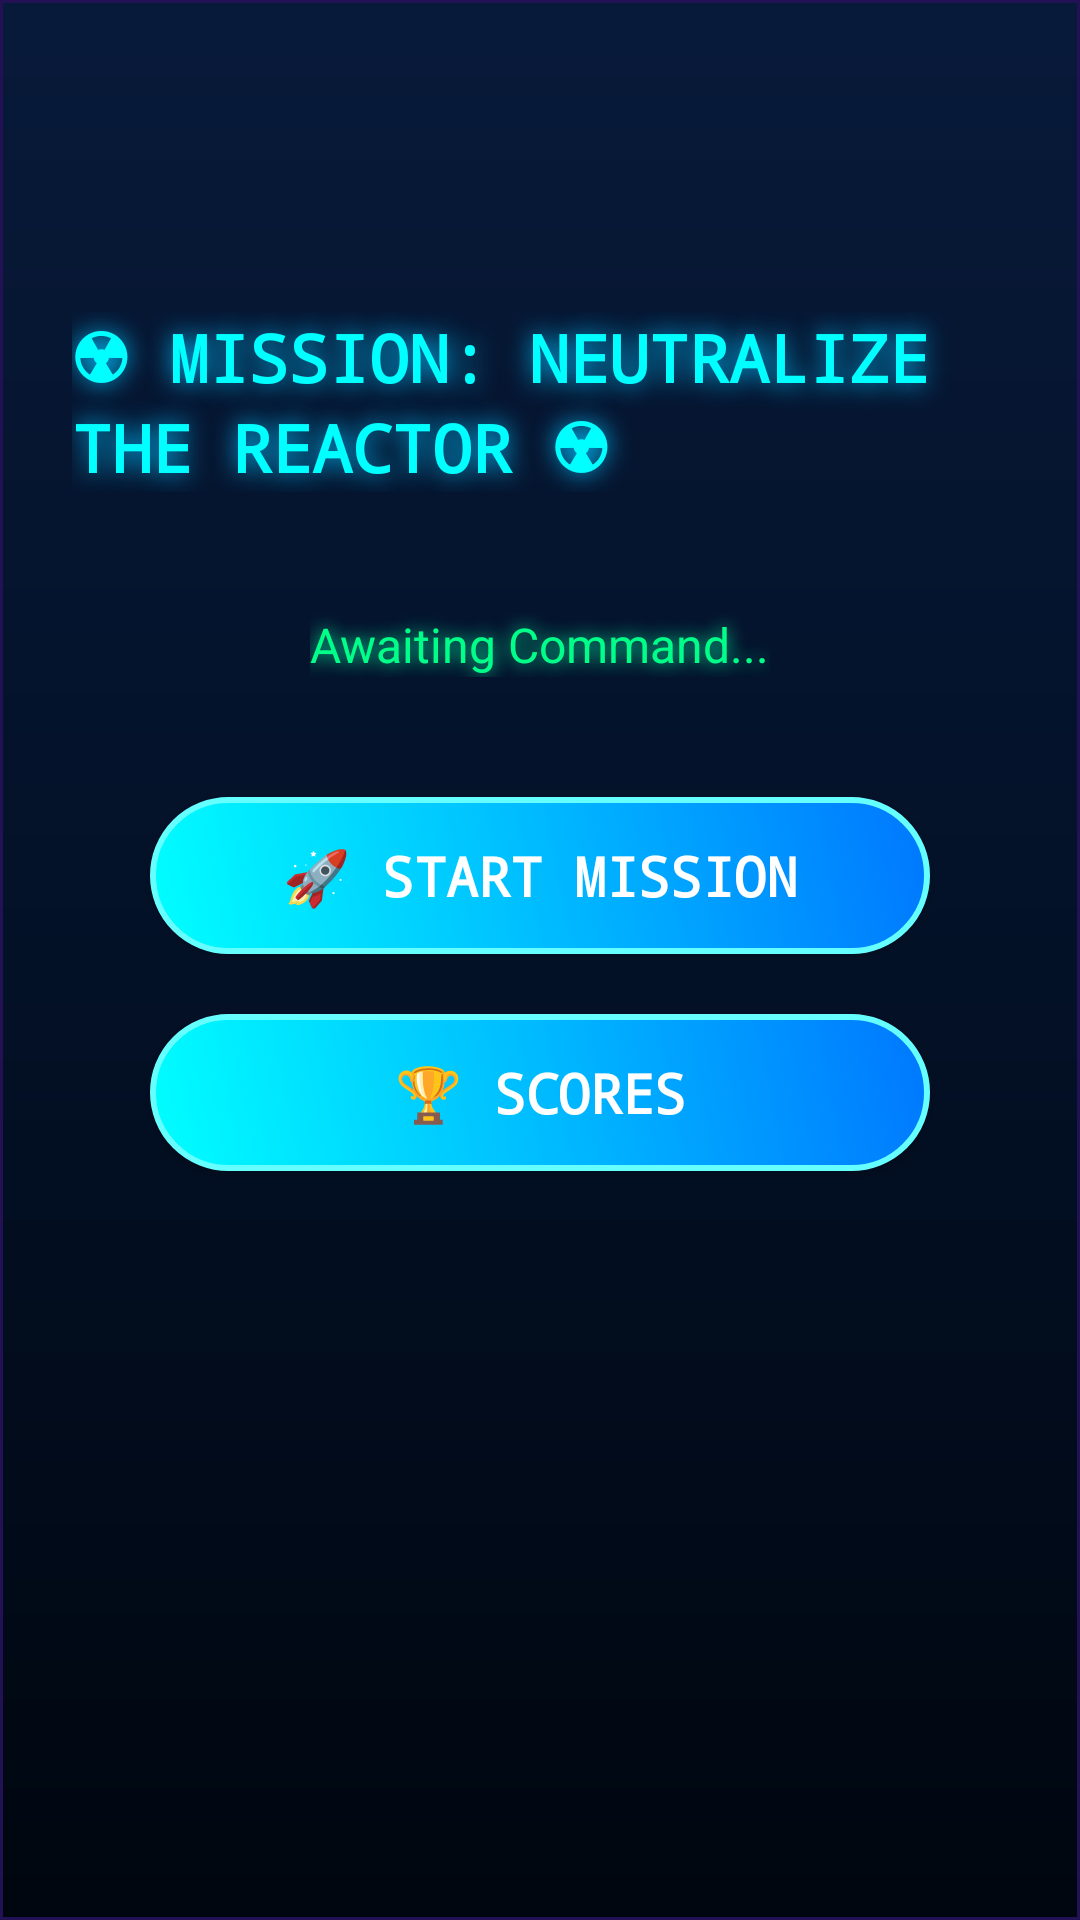

Android layout source for this screen:
<!-- AndroidManifest.xml: application theme Theme.MyApplication6 -->
<!-- res/layout/activity_after_login.xml -->
<?xml version="1.0" encoding="utf-8"?>
<RelativeLayout xmlns:android="http://schemas.android.com/apk/res/android"
    android:layout_width="match_parent"
    android:layout_height="match_parent"
    android:background="@drawable/futuristic_bg"
    android:padding="24dp">

    <TextView
        android:id="@+id/title_text"
        android:layout_width="wrap_content"
        android:layout_height="wrap_content"
        android:text="☢ MISSION: NEUTRALIZE THE REACTOR ☢"
        android:textColor="#00FFFF"
        android:textSize="22sp"
        android:textStyle="bold"
        android:fontFamily="monospace"
        android:shadowColor="#00BFFF"
        android:shadowRadius="20"
        android:layout_centerHorizontal="true"
        android:layout_marginTop="80dp"/>










    <TextView
        android:id="@+id/status_text"
        android:layout_width="wrap_content"
        android:layout_height="wrap_content"
        android:text="Awaiting Command..."
        android:textColor="#00FF88"
        android:textSize="16sp"
        android:shadowColor="#00FFAA"
        android:shadowRadius="15"
        android:layout_centerHorizontal="true"
        android:layout_below="@id/title_text"
        android:layout_marginTop="40dp"/>

    <Button
        android:id="@+id/start_button"
        android:layout_width="260dp"
        android:layout_height="wrap_content"
        android:text="🚀 START MISSION"
        android:textSize="18sp"
        android:textStyle="bold"
        android:textColor="#FFFFFF"
        android:background="@drawable/glow_button"
        android:layout_centerHorizontal="true"
        android:layout_below="@id/status_text"
        android:layout_marginTop="40dp"
        android:fontFamily="monospace"
        android:padding="14dp"/>

    <Button
        android:id="@+id/scores_button"
        android:layout_width="260dp"
        android:layout_height="wrap_content"
        android:text="🏆 SCORES"
        android:textSize="18sp"
        android:textStyle="bold"
        android:textColor="#FFFFFF"
        android:background="@drawable/glow_button"
        android:layout_centerHorizontal="true"
        android:layout_below="@id/start_button"
        android:layout_marginTop="20dp"
        android:fontFamily="monospace"
        android:padding="14dp"/>

</RelativeLayout>
<!-- resources referenced by this layout -->
<resources>
  <!-- drawable futuristic_bg (drawable) -->
  <?xml version="1.0" encoding="utf-8"?>
  <shape xmlns:android="http://schemas.android.com/apk/res/android"
      android:shape="rectangle">
  
      
      <gradient
          android:type="linear"
          android:startColor="#081A3A"
          android:centerColor="#031127"
          android:endColor="#00060F"
          android:angle="270" />
  
      
      <corners android:radius="0dp"/>
  
      
      <stroke android:width="1dp" android:color="#221155"/>
  </shape>
  <!-- drawable glow_button (drawable) -->
  <selector xmlns:android="http://schemas.android.com/apk/res/android">
      <item android:state_pressed="true">
          <shape android:shape="rectangle">
              <solid android:color="#00BFFF"/>
              <corners android:radius="40dp"/>
              <stroke android:width="3dp" android:color="#FFFFFF"/>
          </shape>
      </item>
      <item>
          <shape android:shape="rectangle">
              <gradient
                  android:startColor="#00FFFF"
                  android:endColor="#0077FF"
                  android:angle="45" />
              <corners android:radius="40dp"/>
              <stroke android:width="2dp" android:color="#66FFFF"/>
              <padding android:left="10dp" android:right="10dp" android:top="6dp" android:bottom="6dp"/>
          </shape>
      </item>
  </selector>
  <style name="Theme.MyApplication6" parent="android:Theme.Material.Light.NoActionBar" />
</resources>
